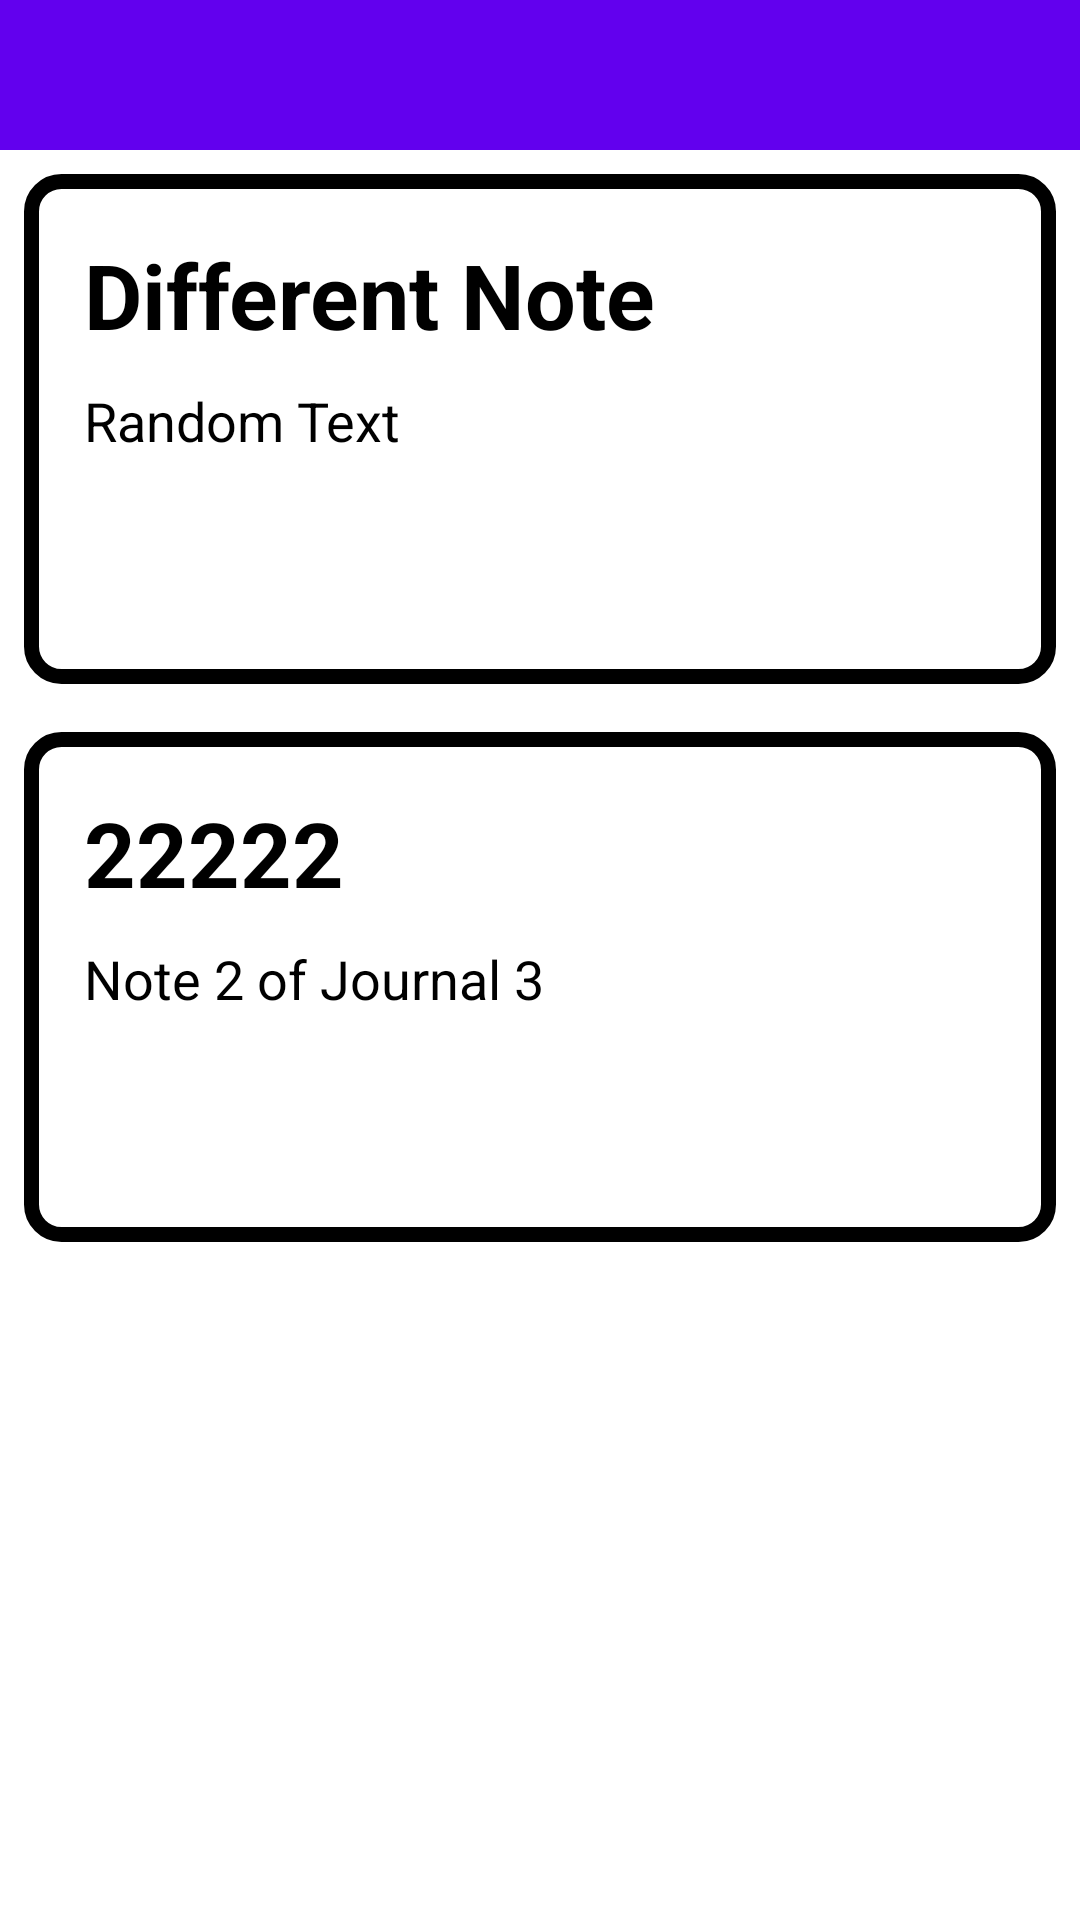

Write the Android layout XML for this screen, with the resource values it uses.
<!-- AndroidManifest.xml: application theme Theme.JournallyBackendTest -->
<!-- res/layout/static_journal3.xml -->
<?xml version="1.0" encoding="utf-8"?>
<androidx.drawerlayout.widget.DrawerLayout xmlns:android="http://schemas.android.com/apk/res/android"
    android:layout_width="match_parent"
    android:layout_height="match_parent"
    android:id="@+id/drawer">

    <LinearLayout
        xmlns:tools="http://schemas.android.com/tools"
        android:layout_width="match_parent"
        android:layout_height="match_parent"
        tools:context=".MainActivity"
        android:orientation="vertical">

        <include  layout="@layout/toolbar"/>

        <LinearLayout
            android:layout_width="match_parent"
            android:layout_height="170dp"
            android:layout_margin="8dp"
            android:layout_marginRight="-20dp"
            android:background="@drawable/note"
            android:orientation="vertical">

            <LinearLayout
                android:layout_width="310dp"
                android:layout_height="match_parent"
                android:layout_margin="20dp"
                android:layout_marginRight="-20dp"
                android:orientation="vertical">

                <TextView
                    android:id="@+id/noteName"
                    android:layout_width="match_parent"
                    android:layout_height="50dp"
                    android:text="Different Note"
                    android:textColor="@color/black"
                    android:textSize="30dp"
                    android:textStyle="bold"/>
                <TextView
                    android:id="@+id/noteText"
                    android:layout_width="match_parent"
                    android:layout_height="match_parent"
                    android:text="Random Text"
                    android:textSize="18dp"
                    android:textColor="@color/black"/>

            </LinearLayout>

        </LinearLayout>

        <LinearLayout
            android:layout_width="match_parent"
            android:layout_height="170dp"
            android:layout_margin="8dp"
            android:layout_marginRight="-20dp"
            android:background="@drawable/note"
            android:orientation="vertical">

            <LinearLayout
                android:layout_width="310dp"
                android:layout_height="match_parent"
                android:layout_margin="20dp"
                android:layout_marginRight="-20dp"
                android:orientation="vertical">

                <TextView
                    android:layout_width="match_parent"
                    android:layout_height="50dp"
                    android:text="22222"
                    android:textColor="@color/black"
                    android:textSize="30dp"
                    android:textStyle="bold"/>
                <TextView
                    android:layout_width="match_parent"
                    android:layout_height="match_parent"
                    android:text="Note 2 of Journal 3"
                    android:textSize="18dp"
                    android:textColor="@color/black"/>

            </LinearLayout>

        </LinearLayout>



    </LinearLayout>




</androidx.drawerlayout.widget.DrawerLayout>
<!-- res/layout/toolbar.xml (included above) -->
<?xml version="1.0" encoding="utf-8"?>
<androidx.appcompat.widget.Toolbar
    xmlns:android="http://schemas.android.com/apk/res/android"
    xmlns:app="http://schemas.android.com/apk/res-auto"
    android:layout_width="match_parent"
    android:layout_height="50dp"
    android:background="@color/purple_500"
    android:id="@+id/toolbar">

    <RelativeLayout
        android:layout_width="match_parent"
        android:layout_height="match_parent">

        <ImageView
            android:id="@+id/iv_menu"
            android:layout_width="30dp"
            android:layout_height="30dp"
            android:layout_alignParentTop="true"
            android:layout_alignParentStart="true"
            android:layout_alignParentBottom="true"
            android:layout_marginTop="10dp"
            android:layout_marginBottom="10dp"
            app:srcCompat="@drawable/baseline_menu_24"/>

        <TextView
            android:id="@+id/tv_logo"
            android:layout_width="wrap_content"
            android:layout_height="wrap_content"
            android:layout_alignParentStart="true"
            android:layout_alignParentTop="true"
            android:layout_alignParentEnd="true"
            android:layout_alignParentBottom="true"
            android:layout_marginTop="15dp"
            android:layout_marginBottom="15dp"
            android:gravity="center"
            android:textStyle="bold"
            android:textColor="@android:color/white"
            android:textSize="18sp"/>

    </RelativeLayout>
</androidx.appcompat.widget.Toolbar>
<!-- resources referenced by this layout -->
<resources>
  <color name="black">#FF000000</color>
  <color name="purple_500">#FF6200EE</color>
  <!-- drawable note (drawable) -->
  <?xml version="1.0" encoding="utf-8"?>
  <shape xmlns:android="http://schemas.android.com/apk/res/android">
      <stroke android:width="5dp"
          android:color="@color/black"/>
      <corners android:radius="10dp"/>
  </shape>
  <style name="Theme.JournallyBackendTest" parent="Theme.MaterialComponents.DayNight.NoActionBar">
          
          <item name="colorPrimary">@color/purple_500</item>
          <item name="colorPrimaryVariant">@color/purple_700</item>
          <item name="colorOnPrimary">@color/white</item>
          
          <item name="colorSecondary">@color/teal_200</item>
          <item name="colorSecondaryVariant">@color/teal_700</item>
          <item name="colorOnSecondary">@color/black</item>
          
          <item name="android:statusBarColor">?attr/colorPrimaryVariant</item>
          
      </style>
  <color name="purple_700">#FF3700B3</color>
  <color name="white">#FFFFFFFF</color>
  <color name="teal_200">#FF03DAC5</color>
  <color name="teal_700">#FF018786</color>
</resources>
